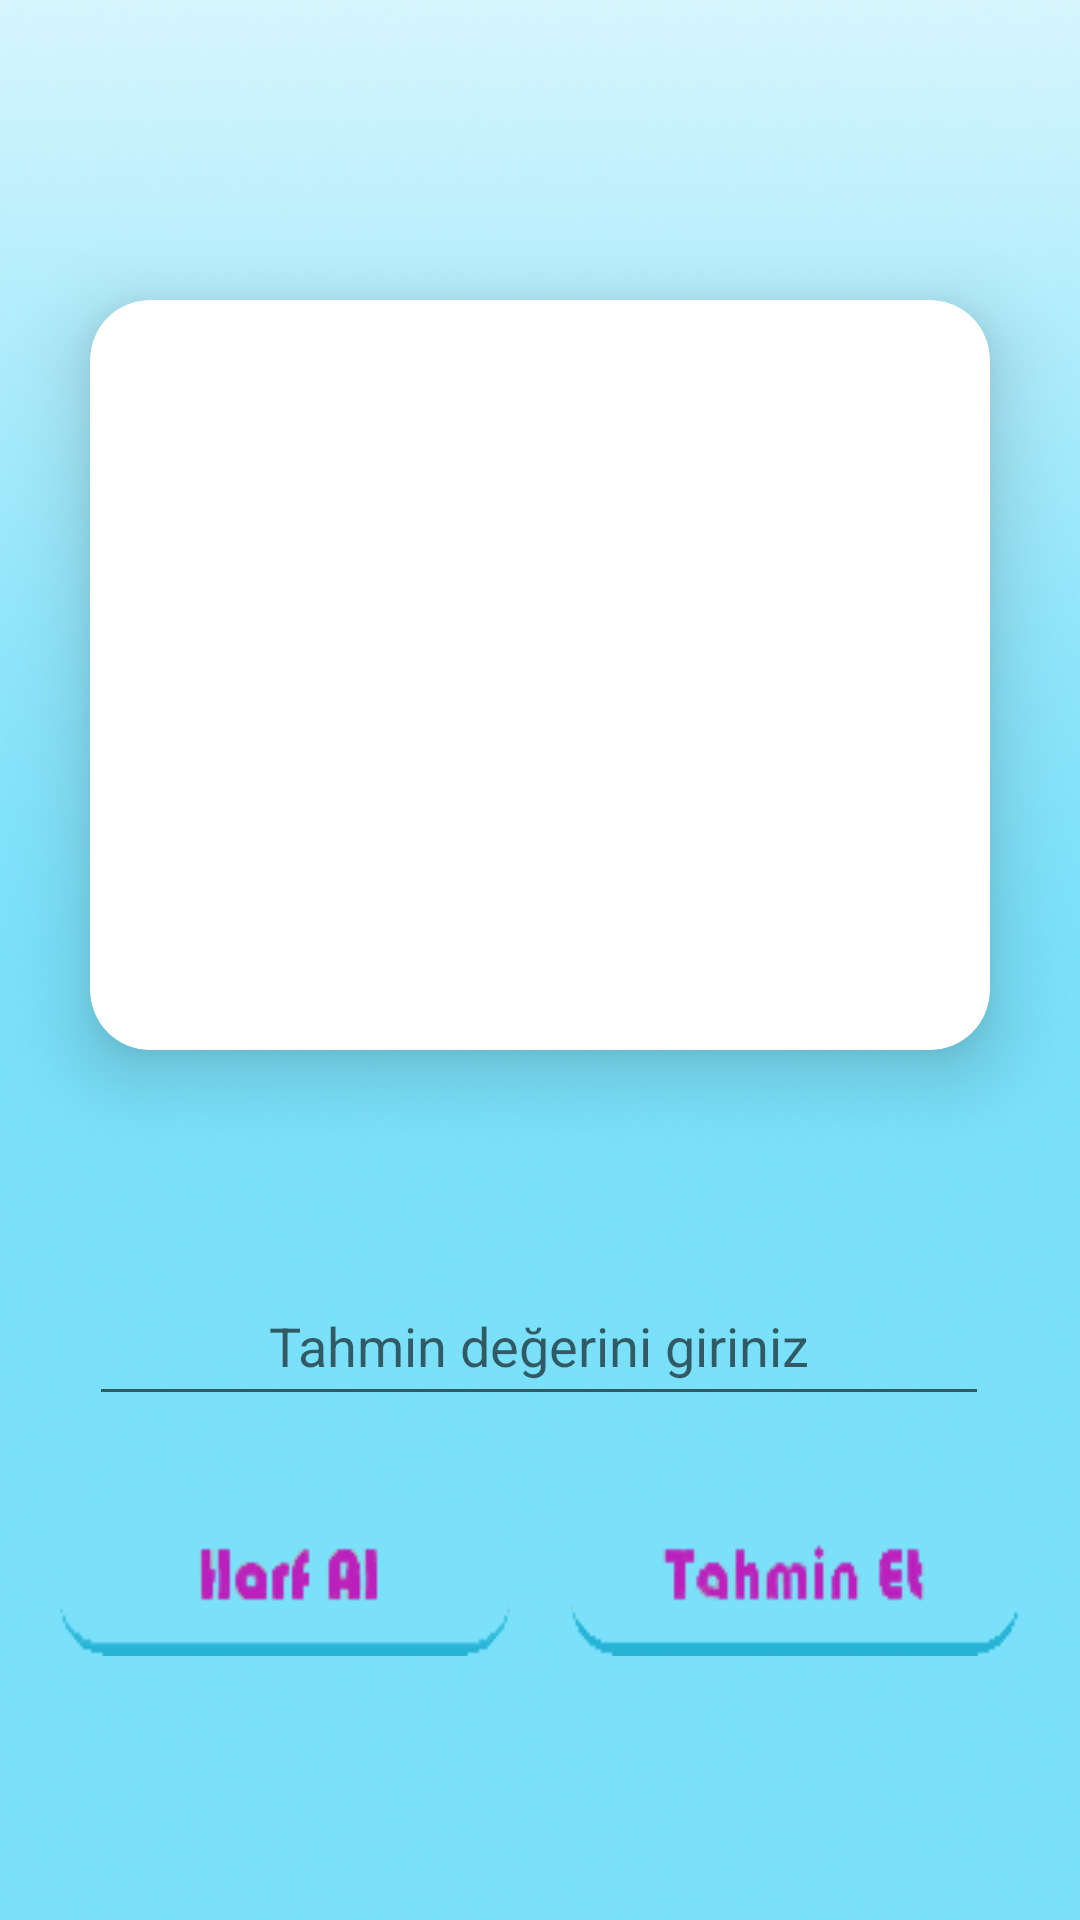

This screen was rendered from an Android layout file. Write that file and the resources it references.
<!-- AndroidManifest.xml: application theme Theme.KelimeBulmaca -->
<!-- res/layout/activity_oyun_ekrani.xml -->
<?xml version="1.0" encoding="utf-8"?>
<androidx.constraintlayout.widget.ConstraintLayout xmlns:android="http://schemas.android.com/apk/res/android"
    xmlns:app="http://schemas.android.com/apk/res-auto"
    xmlns:tools="http://schemas.android.com/tools"
    android:layout_width="match_parent"
    android:layout_height="match_parent"
    android:background="@drawable/background"
    tools:context=".oyun_ekrani">
    //elevation=gölge CornerRadius=oval

    <androidx.cardview.widget.CardView
        android:id="@+id/card_view"
        android:layout_width="300dp"
        android:layout_height="250dp"
        android:layout_gravity="center"
        android:layout_marginTop="100dp"
        app:cardCornerRadius="20dp"
        app:cardElevation="15dp"
        app:cardPreventCornerOverlap="true"
        app:layout_constraintEnd_toEndOf="parent"
        app:layout_constraintStart_toStartOf="parent"
        app:layout_constraintTop_toTopOf="parent">

        <TextView
            android:id="@+id/txt_sorular"
            android:layout_width="match_parent"
            android:layout_height="match_parent"
            android:background="@drawable/soruekrani"
            android:paddingLeft="20dp"
            android:paddingTop="25dp"
            android:paddingRight="20dp"
            android:text=""
            android:textAlignment="center"
            android:textColor="@color/white"
            android:textSize="17sp"></TextView>


        <TextView
            android:id="@+id/txt_cevaplar"
            android:layout_width="wrap_content"
            android:layout_height="wrap_content"
            android:layout_gravity="center"
            android:textColor="@color/white"
            android:layout_marginTop="65dp"
            android:text="________"
            app:layout_constraintLeft_toLeftOf="parent"
            app:layout_constraintRight_toRightOf="parent"
            app:layout_constraintTop_toBottomOf="@+id/card_view"></TextView>

    </androidx.cardview.widget.CardView>

    <ImageView
        android:id="@+id/tablo"
        android:layout_width="50dp"
        android:layout_height="50dp"
        android:layout_marginTop="360dp"
        android:layout_marginEnd="16dp"
        android:onClick="btnIstatistikTablosu"
        android:src="@drawable/statistics"
        app:layout_constraintEnd_toEndOf="parent"
        app:layout_constraintTop_toTopOf="parent"
        tools:ignore="SpeakableTextPresentCheck">

    </ImageView>

    <EditText
        android:id="@+id/txt_tahmin_giriniz"
        android:layout_width="300dp"
        android:layout_height="50dp"
        android:layout_marginTop="72dp"
        android:gravity="center"
        android:hint="Tahmin değerini giriniz"
        app:layout_constraintEnd_toEndOf="parent"
        app:layout_constraintHorizontal_bias="0.495"
        app:layout_constraintStart_toStartOf="parent"
        app:layout_constraintTop_toBottomOf="@+id/card_view"></EditText>

    <LinearLayout
        android:id="@+id/oyun_butonlar"
        android:layout_width="match_parent"
        android:layout_height="wrap_content"
        android:layout_marginTop="30dp"
        android:gravity="center"
        android:orientation="horizontal"
        app:layout_constraintHorizontal_bias="0.491"
        app:layout_constraintLeft_toLeftOf="parent"
        app:layout_constraintRight_toRightOf="parent"
        app:layout_constraintTop_toBottomOf="@+id/txt_tahmin_giriniz">

        <Button
            android:layout_width="150dp"
            android:layout_height="50dp"
            android:layout_marginRight="10dp"
            android:background="@drawable/harf_al_background"
            android:onClick="btnHarfAl"
            tools:ignore="SpeakableTextPresentCheck" />

        <Button
            android:layout_width="150dp"
            android:layout_height="50dp"
            android:layout_marginLeft="10dp"
            android:background="@drawable/tahmin_et_buton"
            android:onClick="btnTahminEt"
            tools:ignore="SpeakableTextPresentCheck" />


    </LinearLayout>
</androidx.constraintlayout.widget.ConstraintLayout>
<!-- resources referenced by this layout -->
<resources>
  <color name="white">#FFFFFFFF</color>
  <!-- drawable background: png bitmap (drawable-v24, 144107 bytes) -->
  <!-- drawable harf_al_background (drawable) -->
  <?xml version="1.0" encoding="utf-8"?>
  <selector xmlns:android="http://schemas.android.com/apk/res/android">
  <item android:state_pressed="true" android:drawable="@drawable/letter2"></item>
  <item android:drawable="@drawable/letter1"></item>
  </selector>
  <!-- drawable tahmin_et_buton (drawable) -->
  <?xml version="1.0" encoding="utf-8"?>
  <selector xmlns:android="http://schemas.android.com/apk/res/android">
  <item android:state_pressed="true" android:drawable="@drawable/guess2"></item>
  <item android:drawable="@drawable/guess1"></item>
  </selector>
  <style name="Theme.KelimeBulmaca" parent="Theme.AppCompat.DayNight.NoActionBar">
          
          <item name="colorPrimary">@color/purple_500</item>
          <item name="colorPrimaryVariant">@color/purple_700</item>
          <item name="colorOnPrimary">@color/white</item>
          
          <item name="colorSecondary">@color/teal_200</item>
          <item name="colorSecondaryVariant">@color/teal_700</item>
          <item name="colorOnSecondary">@color/black</item>
          
          <item name="android:statusBarColor" tools:targetApi="l">?attr/colorPrimaryVariant</item>
          
      </style>
  <!-- drawable letter2: png bitmap (drawable-v24, 3970 bytes) -->
  <!-- drawable letter1: png bitmap (drawable-v24, 3953 bytes) -->
  <!-- drawable guess2: png bitmap (drawable-v24, 4335 bytes) -->
  <!-- drawable guess1: png bitmap (drawable-v24, 4557 bytes) -->
  <color name="purple_500">#FF6200EE</color>
  <color name="purple_700">#FF3700B3</color>
  <color name="teal_200">#FF03DAC5</color>
  <color name="teal_700">#FF018786</color>
  <color name="black">#FF000000</color>
</resources>
